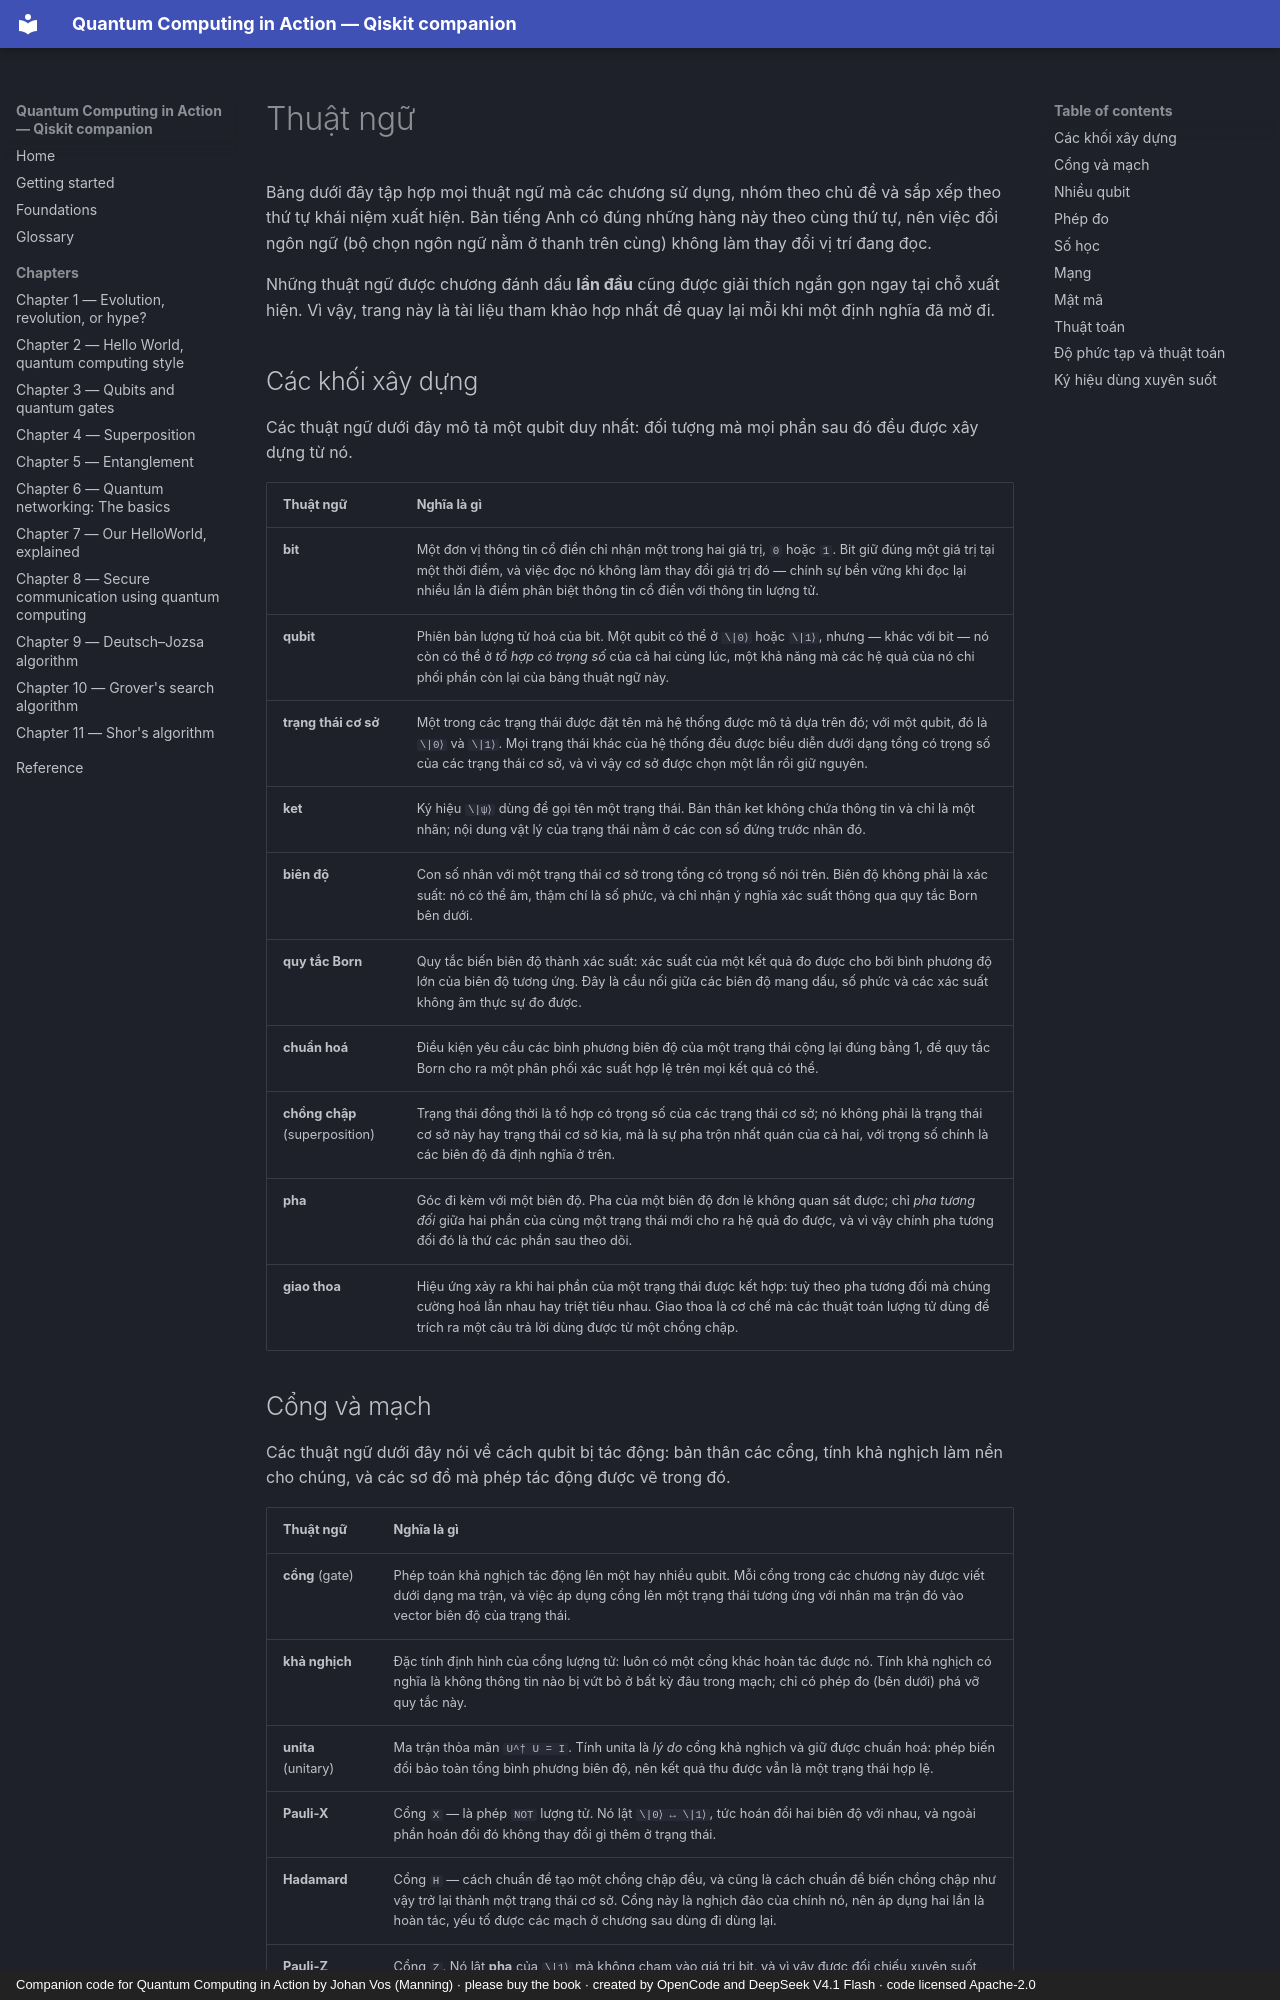

repository: phonhay103/quantum-computing-in-action · page: glossary.vi/index.html · generator: mkdocs · copyright: Companion code for Quantum Computing in Action by Johan Vos (Manning) · please buy the book · created by OpenCode and DeepSeek V4.1 Flash · code licensed Apache-2.0

# Thuật ngữ

Bảng dưới đây tập hợp mọi thuật ngữ mà các chương sử dụng, nhóm theo chủ đề và
sắp xếp theo thứ tự khái niệm xuất hiện. Bản tiếng Anh có đúng những hàng này
theo cùng thứ tự, nên việc đổi ngôn ngữ (bộ chọn ngôn ngữ nằm ở thanh trên cùng)
không làm thay đổi vị trí đang đọc.

Những thuật ngữ được chương đánh dấu **lần đầu** cũng được giải thích ngắn gọn
ngay tại chỗ xuất hiện. Vì vậy, trang này là tài liệu tham khảo hợp nhất để quay
lại mỗi khi một định nghĩa đã mờ đi.

## Các khối xây dựng

Các thuật ngữ dưới đây mô tả một qubit duy nhất: đối tượng mà mọi phần sau đó
đều được xây dựng từ nó.

| Thuật ngữ | Nghĩa là gì |
|---|---|
| **bit** | Một đơn vị thông tin cổ điển chỉ nhận một trong hai giá trị, `0` hoặc `1`. Bit giữ đúng một giá trị tại một thời điểm, và việc đọc nó không làm thay đổi giá trị đó — chính sự bền vững khi đọc lại nhiều lần là điểm phân biệt thông tin cổ điển với thông tin lượng tử. |
| **qubit** | Phiên bản lượng tử hoá của bit. Một qubit có thể ở `\|0⟩` hoặc `\|1⟩`, nhưng — khác với bit — nó còn có thể ở *tổ hợp có trọng số* của cả hai cùng lúc, một khả năng mà các hệ quả của nó chi phối phần còn lại của bảng thuật ngữ này. |
| **trạng thái cơ sở** | Một trong các trạng thái được đặt tên mà hệ thống được mô tả dựa trên đó; với một qubit, đó là `\|0⟩` và `\|1⟩`. Mọi trạng thái khác của hệ thống đều được biểu diễn dưới dạng tổng có trọng số của các trạng thái cơ sở, và vì vậy cơ sở được chọn một lần rồi giữ nguyên. |
| **ket** | Ký hiệu `\|ψ⟩` dùng để gọi tên một trạng thái. Bản thân ket không chứa thông tin và chỉ là một nhãn; nội dung vật lý của trạng thái nằm ở các con số đứng trước nhãn đó. |
| **biên độ** | Con số nhân với một trạng thái cơ sở trong tổng có trọng số nói trên. Biên độ không phải là xác suất: nó có thể âm, thậm chí là số phức, và chỉ nhận ý nghĩa xác suất thông qua quy tắc Born bên dưới. |
| **quy tắc Born** | Quy tắc biến biên độ thành xác suất: xác suất của một kết quả đo được cho bởi bình phương độ lớn của biên độ tương ứng. Đây là cầu nối giữa các biên độ mang dấu, số phức và các xác suất không âm thực sự đo được. |
| **chuẩn hoá** | Điều kiện yêu cầu các bình phương biên độ của một trạng thái cộng lại đúng bằng 1, để quy tắc Born cho ra một phân phối xác suất hợp lệ trên mọi kết quả có thể. |
| **chồng chập** (superposition) | Trạng thái đồng thời là tổ hợp có trọng số của các trạng thái cơ sở; nó không phải là trạng thái cơ sở này hay trạng thái cơ sở kia, mà là sự pha trộn nhất quán của cả hai, với trọng số chính là các biên độ đã định nghĩa ở trên. |
| **pha** | Góc đi kèm với một biên độ. Pha của một biên độ đơn lẻ không quan sát được; chỉ *pha tương đối* giữa hai phần của cùng một trạng thái mới cho ra hệ quả đo được, và vì vậy chính pha tương đối đó là thứ các phần sau theo dõi. |
| **giao thoa** | Hiệu ứng xảy ra khi hai phần của một trạng thái được kết hợp: tuỳ theo pha tương đối mà chúng cường hoá lẫn nhau hay triệt tiêu nhau. Giao thoa là cơ chế mà các thuật toán lượng tử dùng để trích ra một câu trả lời dùng được từ một chồng chập. |
